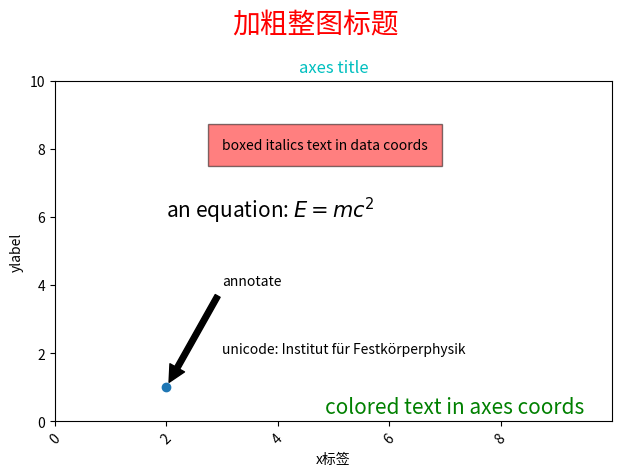

Recreate this plot in Python.
import numpy as np
import matplotlib.pyplot as plt
from matplotlib.font_manager import FontProperties

# fig = plt.figure()
# ax = fig.add_subplot(111)
# fig.subplots_adjust(top=100)

fig, ax = plt.subplots(1, 1)
fig.subplots_adjust(top=0.85, hspace=1)

font = FontProperties(
    fname='C:\Windows\Fonts\simsun.ttc',
    weight='bold',
    size=15
)

# 设置整图标题和子图标题
# fig.suptitle('bold figure suptitle', fontsize=14, fontweight='bold')
fig.suptitle('加粗整图标题', fontsize=20, color='r')   # 由于修改了配置文件故无需设置字体
ax.set_title('axes title', fontsize=12, color='c')   # 可以直接设置颜色和大小
# 设置xy轴标签
ax.set_xlabel('x标签')
ax.set_ylabel('ylabel')

# 设置xy轴最大值和最小值，默认[0, 1]
ax.axis([0, 10, 0, 10])
# 使用text方法插入注释
ax.text(3, 8, 'boxed italics text in data coords', style='italic',
        bbox={'facecolor': 'red', 'alpha': 0.5, 'pad': 10})
# 插入LaTeX公式用$$符号包住公式
ax.text(2, 6, r'an equation: $E=mc^2$', fontsize=15)

ax.text(3, 2, 'unicode: Institut für Festkörperphysik')

ax.text(0.95, 0.01, 'colored text in axes coords',
        verticalalignment='bottom', horizontalalignment='right',
        transform=ax.transAxes,
        color='green', fontsize=15)
# 散点图
ax.plot([2], [1], 'o')
# 设置箭头
ax.annotate('annotate', xy=(2, 1), xytext=(3, 4),
            arrowprops=dict(facecolor='black', shrink=0.05))
plt.tight_layout()
# 设置x轴刻度线标签
ax.xaxis.set_ticks(np.linspace(0, 8, 5))
# 设置x轴旋转
ax.tick_params(axis='x', rotation=45)
plt.show()